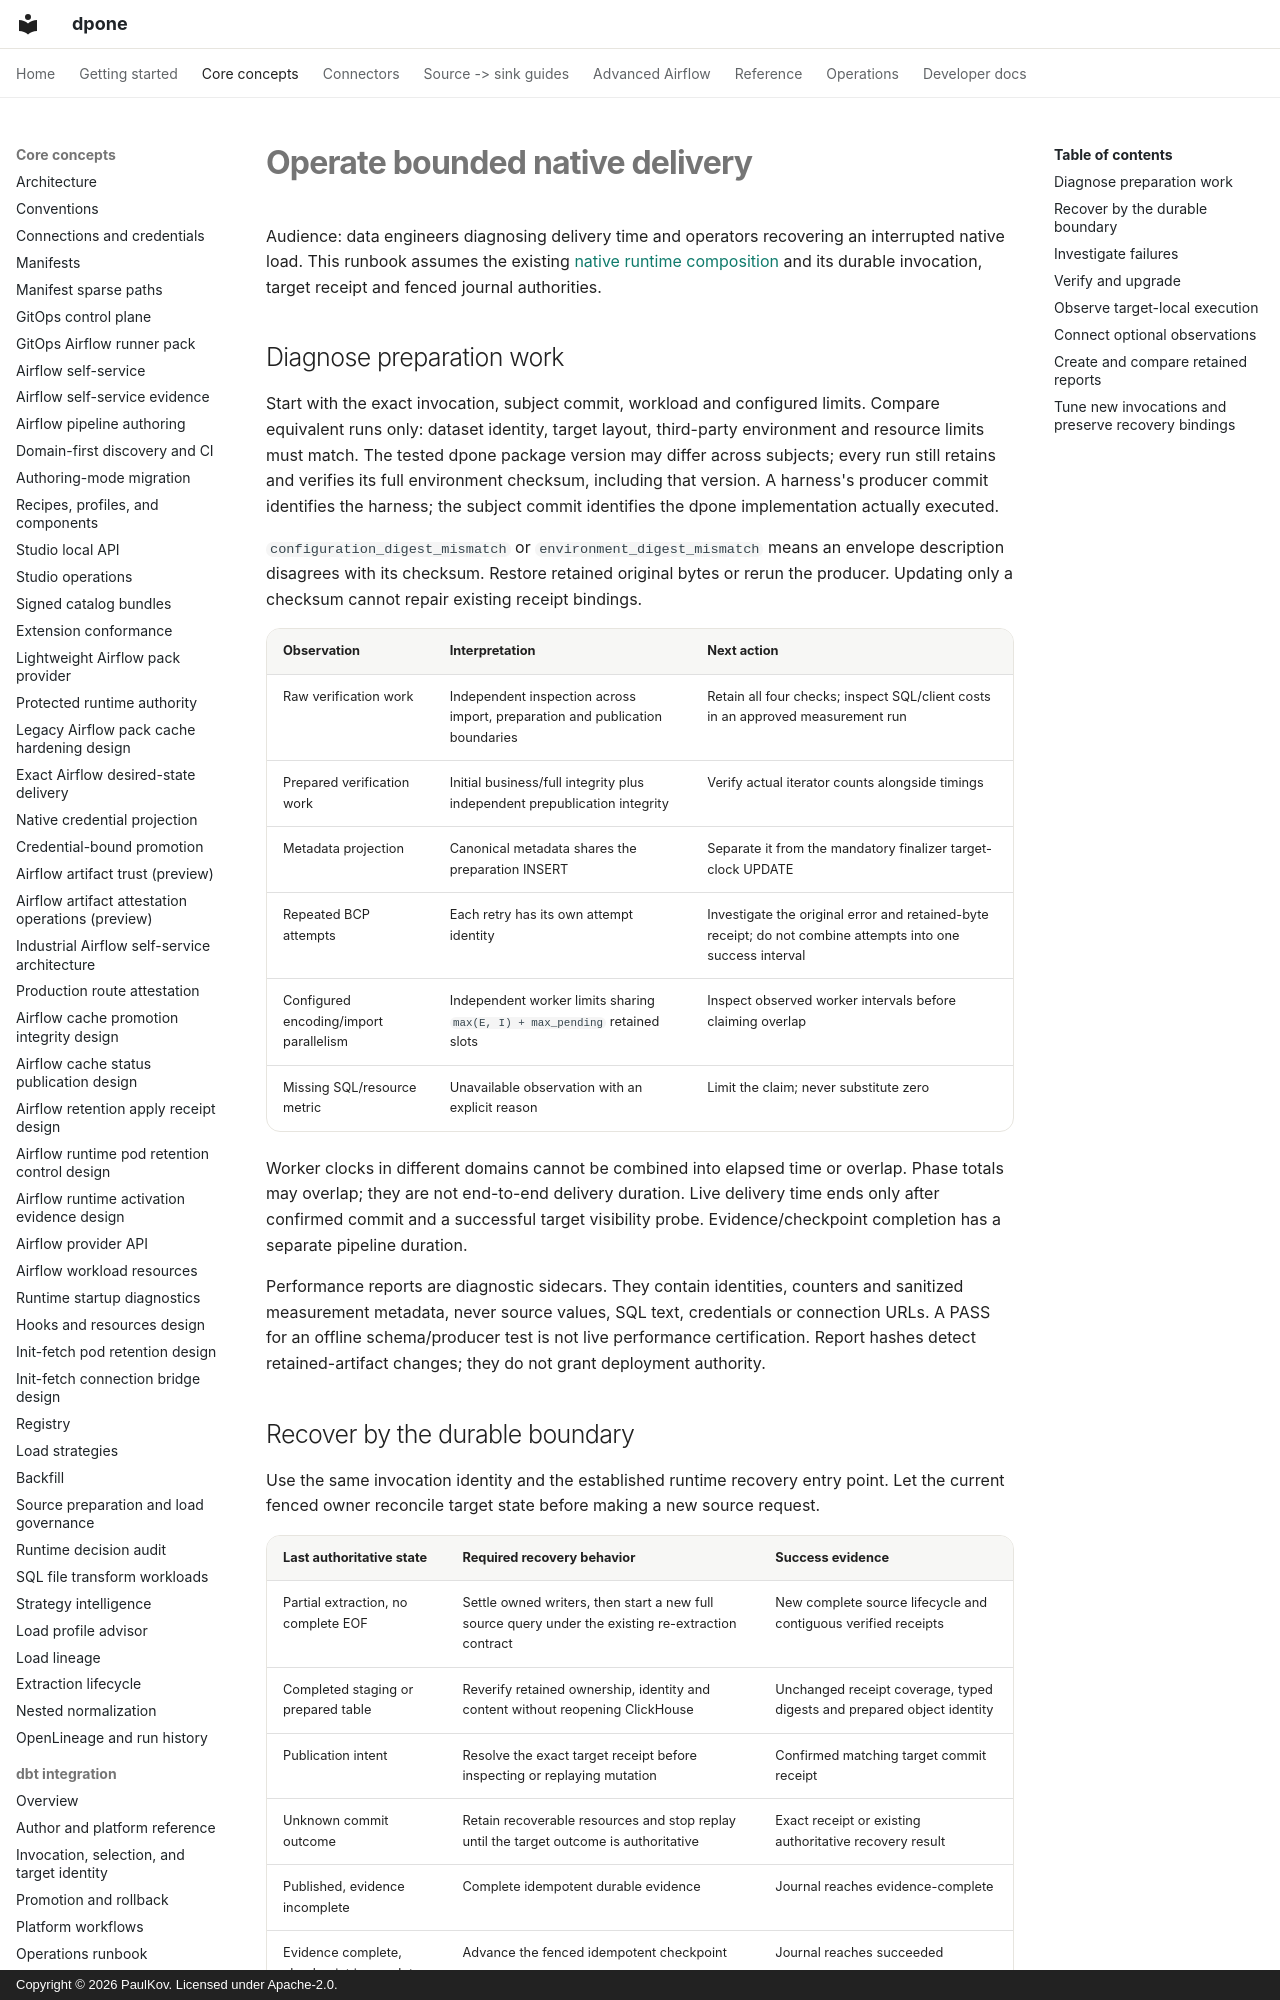

repository: PaulKov/dpone · page: delivery-acceleration/operations/index.html · generator: mkdocs · copyright: Copyright © 2026 PaulKov. Licensed under Apache-2.0.

# Operate bounded native delivery

Audience: data engineers diagnosing delivery time and operators recovering an
interrupted native load. This runbook assumes the existing
[native runtime composition](../mssql-native-transport.md#compose-the-runtime)
and its durable invocation, target receipt and fenced journal authorities.

## Diagnose preparation work

Start with the exact invocation, subject commit, workload and configured limits.
Compare equivalent runs only: dataset identity, target layout, third-party
environment and resource limits must match. The tested dpone package version may
differ across subjects; every run still retains and verifies its full environment
checksum, including that version. A harness's producer commit identifies the harness;
the subject commit identifies the dpone implementation actually executed.

`configuration_digest_mismatch` or `environment_digest_mismatch` means an envelope
description disagrees with its checksum. Restore retained original bytes or rerun
the producer. Updating only a checksum cannot repair existing receipt bindings.

| Observation | Interpretation | Next action |
|---|---|---|
| Raw verification work | Independent inspection across import, preparation and publication boundaries | Retain all four checks; inspect SQL/client costs in an approved measurement run |
| Prepared verification work | Initial business/full integrity plus independent prepublication integrity | Verify actual iterator counts alongside timings |
| Metadata projection | Canonical metadata shares the preparation INSERT | Separate it from the mandatory finalizer target-clock UPDATE |
| Repeated BCP attempts | Each retry has its own attempt identity | Investigate the original error and retained-byte receipt; do not combine attempts into one success interval |
| Configured encoding/import parallelism | Independent worker limits sharing `max(E, I) + max_pending` retained slots | Inspect observed worker intervals before claiming overlap |
| Missing SQL/resource metric | Unavailable observation with an explicit reason | Limit the claim; never substitute zero |

Worker clocks in different domains cannot be combined into elapsed time or
overlap. Phase totals may overlap; they are not end-to-end delivery duration. Live
delivery time ends only after confirmed commit and a successful target visibility
probe. Evidence/checkpoint completion has a separate pipeline duration.

Performance reports are diagnostic sidecars. They contain identities, counters
and sanitized measurement metadata, never source values, SQL text, credentials
or connection URLs. A PASS for an offline schema/producer test is not live
performance certification. Report hashes detect retained-artifact changes; they
do not grant deployment authority.

## Recover by the durable boundary

Use the same invocation identity and the established runtime recovery entry
point. Let the current fenced owner reconcile target state before making a new
source request.

| Last authoritative state | Required recovery behavior | Success evidence |
|---|---|---|
| Partial extraction, no complete EOF | Settle owned writers, then start a new full source query under the existing re-extraction contract | New complete source lifecycle and contiguous verified receipts |
| Completed staging or prepared table | Reverify retained ownership, identity and content without reopening ClickHouse | Unchanged receipt coverage, typed digests and prepared object identity |
| Publication intent | Resolve the exact target receipt before inspecting or replaying mutation | Confirmed matching target commit receipt |
| Unknown commit outcome | Retain recoverable resources and stop replay until the target outcome is authoritative | Exact receipt or existing authoritative recovery result |
| Published, evidence incomplete | Complete idempotent durable evidence | Journal reaches evidence-complete |
| Evidence complete, checkpoint incomplete | Advance the fenced idempotent checkpoint | Journal reaches succeeded |

Never drop a table to bypass an ownership or digest failure. Do not fabricate EOF,
change a saved digest, remove publication intent or create a new generation to
work around a lost acknowledgement. Cleanup belongs to the fixture/runtime owner
after a known transaction outcome.
